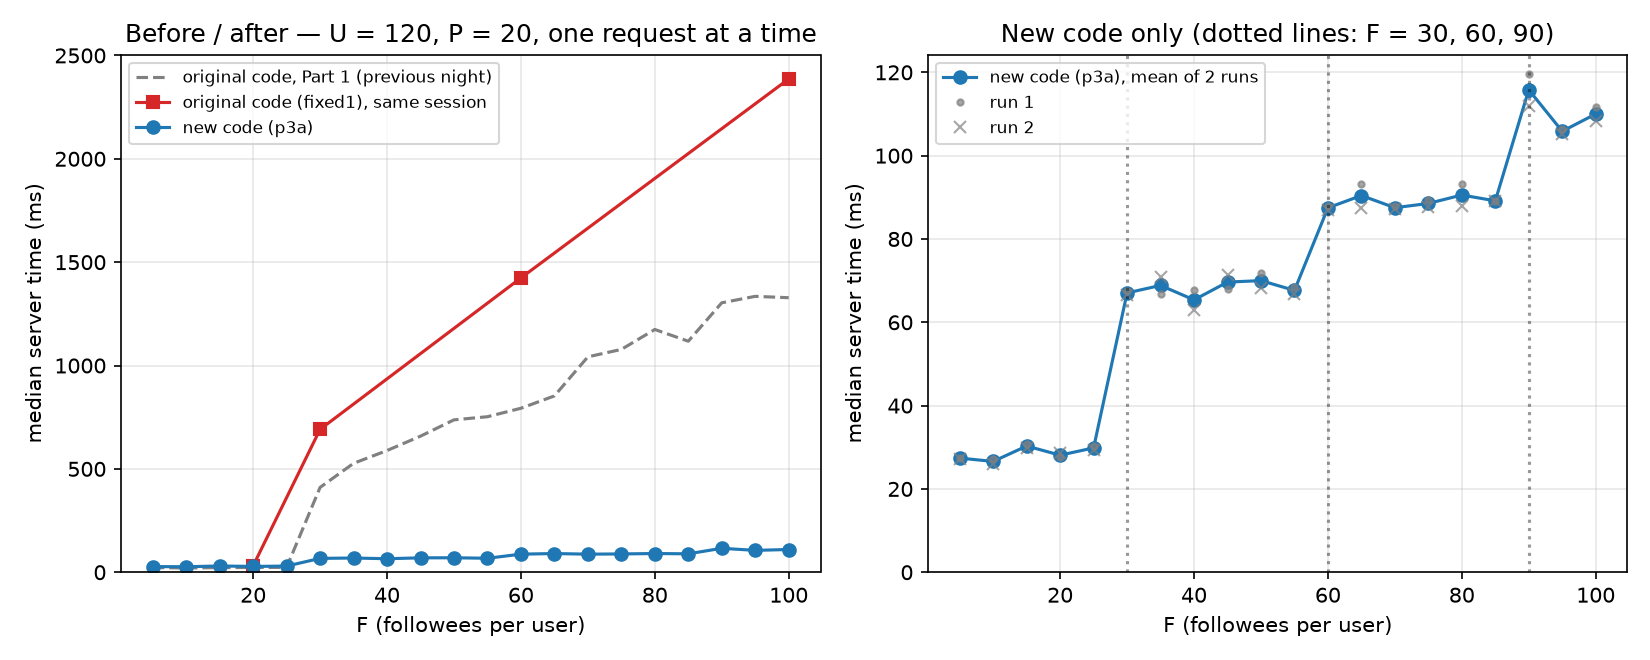

Source data for this figure (header and first rows):
version, F_followees, rep, n_requests, n_failed, instances_serving, server_median_ms, client_median_ms
fixed1, 20, 1, 706, 0, 1, 30.3, 62.8
fixed1, 20, 2, 711, 0, 1, 32.2, 61.7
fixed1, 30, 1, 63, 0, 1, 651.8, 673.6
fixed1, 30, 2, 56, 0, 1, 730.9, 747.0
fixed1, 60, 1, 29, 0, 1, 1394, 1408
fixed1, 60, 2, 28, 0, 1, 1453, 1468
fixed1, 100, 1, 18, 0, 1, 2406, 2421
fixed1, 100, 2, 18, 0, 1, 2366, 2380
p3a, 5, 1, 701, 0, 1, 27.5, 69.6
p3a, 5, 2, 711, 0, 1, 27.3, 68.3
p3a, 10, 1, 749, 0, 1, 27.2, 64.3
p3a, 10, 2, 747, 0, 1, 26.0, 62.7
p3a, 15, 1, 691, 0, 1, 30.8, 69.7
p3a, 15, 2, 707, 0, 1, 29.8, 66.4
p3a, 20, 1, 733, 0, 1, 27.6, 63.8
p3a, 20, 2, 711, 0, 1, 28.6, 67.8
p3a, 25, 1, 714, 0, 1, 30.4, 65.0
p3a, 25, 2, 733, 0, 1, 29.3, 63.1
p3a, 30, 1, 531, 0, 1, 67.5, 87.0
p3a, 30, 2, 529, 0, 1, 66.6, 86.0
p3a, 35, 1, 518, 0, 1, 66.8, 86.8
p3a, 35, 2, 513, 0, 1, 70.9, 88.7
p3a, 40, 1, 522, 0, 1, 67.8, 86.2
p3a, 40, 2, 542, 0, 1, 63.0, 83.9
p3a, 45, 1, 523, 0, 1, 68.0, 85.7
p3a, 45, 2, 490, 0, 1, 71.3, 92.2
p3a, 50, 1, 506, 0, 1, 71.8, 90.0
p3a, 50, 2, 526, 0, 1, 68.2, 85.3
p3a, 55, 1, 495, 0, 1, 68.5, 90.8
p3a, 55, 2, 524, 0, 1, 66.8, 85.1
p3a, 60, 1, 406, 0, 1, 87.9, 105.3
p3a, 60, 2, 412, 0, 1, 87.0, 102.4
p3a, 65, 1, 389, 0, 1, 93.3, 110.8
p3a, 65, 2, 404, 0, 1, 87.5, 105.7
p3a, 70, 1, 405, 0, 1, 87.8, 106.2
p3a, 70, 2, 413, 0, 1, 87.2, 103.9
p3a, 75, 1, 404, 0, 1, 89.3, 107.3
p3a, 75, 2, 407, 0, 1, 87.7, 104.1
p3a, 80, 1, 382, 0, 1, 93.1, 113.5
p3a, 80, 2, 399, 0, 1, 88.0, 105.2
p3a, 85, 1, 405, 0, 1, 89.1, 105.3
p3a, 85, 2, 401, 0, 1, 89.2, 108.4
p3a, 90, 1, 302, 0, 1, 119.6, 146.2
p3a, 90, 2, 331, 0, 1, 112.0, 131.8
p3a, 95, 1, 339, 0, 1, 106.5, 128.1
p3a, 95, 2, 348, 0, 1, 105.2, 122.2
p3a, 100, 1, 333, 0, 1, 111.6, 131.5
p3a, 100, 2, 339, 0, 1, 108.4, 127.6
